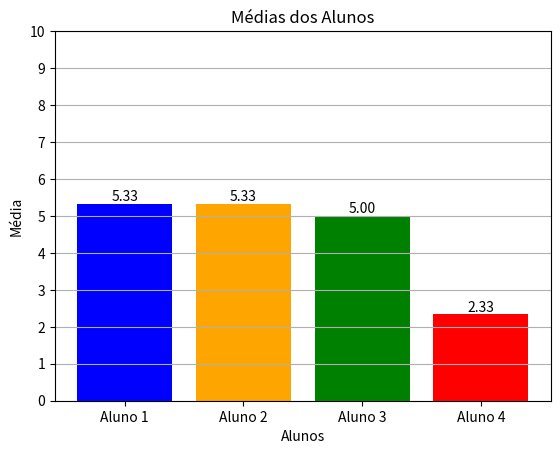

Write the Python code that produced this figure.
import matplotlib.pyplot as plt

# Função para calcular a média
def media1(lista):
    return sum(lista) / len(lista)

# Notas dos alunos
aluno1 = [4, 5, 7]
aluno2 = [5, 3, 8]
aluno3 = [5, 5, 5]
aluno4 = [1, 2, 4]

# Ordenar as listas
aluno1.sort()
aluno2.sort()
aluno3.sort()
aluno4.sort()

# Cargos (ou situações)
cargos = ["Reprovado", "Recuperacao", "Aprovado"]

# Calculando as médias
media_aluno1 = media1(aluno1)
media_aluno2 = media1(aluno2)
media_aluno3 = media1(aluno3)
media_aluno4 = media1(aluno4)

# Função para manipular os dados
def hadle(lista, salarios):
    print('EMPRESA', salarios)
    print('----------------------------')
    print('Média:', media1(lista))

# Exibindo médias no console
hadle(aluno1, aluno1)  
hadle(aluno2, aluno2)   
hadle(aluno3, aluno3) 
hadle(aluno4, aluno4) 

# Configuração do gráfico
plt.title('Médias dos Alunos')
plt.ylabel('Média')
plt.xlabel('Alunos')

# Dados para o gráfico de barras
alunos = ['Aluno 1', 'Aluno 2', 'Aluno 3', 'Aluno 4']
medias = [media_aluno1, media_aluno2, media_aluno3, media_aluno4]

# Plotando o gráfico de barras
bars = plt.bar(alunos, medias, color=['blue', 'orange', 'green', 'red'])

# Adicionando as médias ao topo das barras
for bar in bars:
    yval = bar.get_height()
    plt.text(bar.get_x() + bar.get_width()/2, yval, f'{yval:.2f}', ha='center', va='bottom')

# Ajustando a grade e o limite do eixo y
plt.ylim(0, 10)
plt.yticks(range(0, 11))  # Ticks de 0 a 10

# Exibindo a grade
plt.grid(True, axis='y')

# Exibindo o gráfico
plt.show()